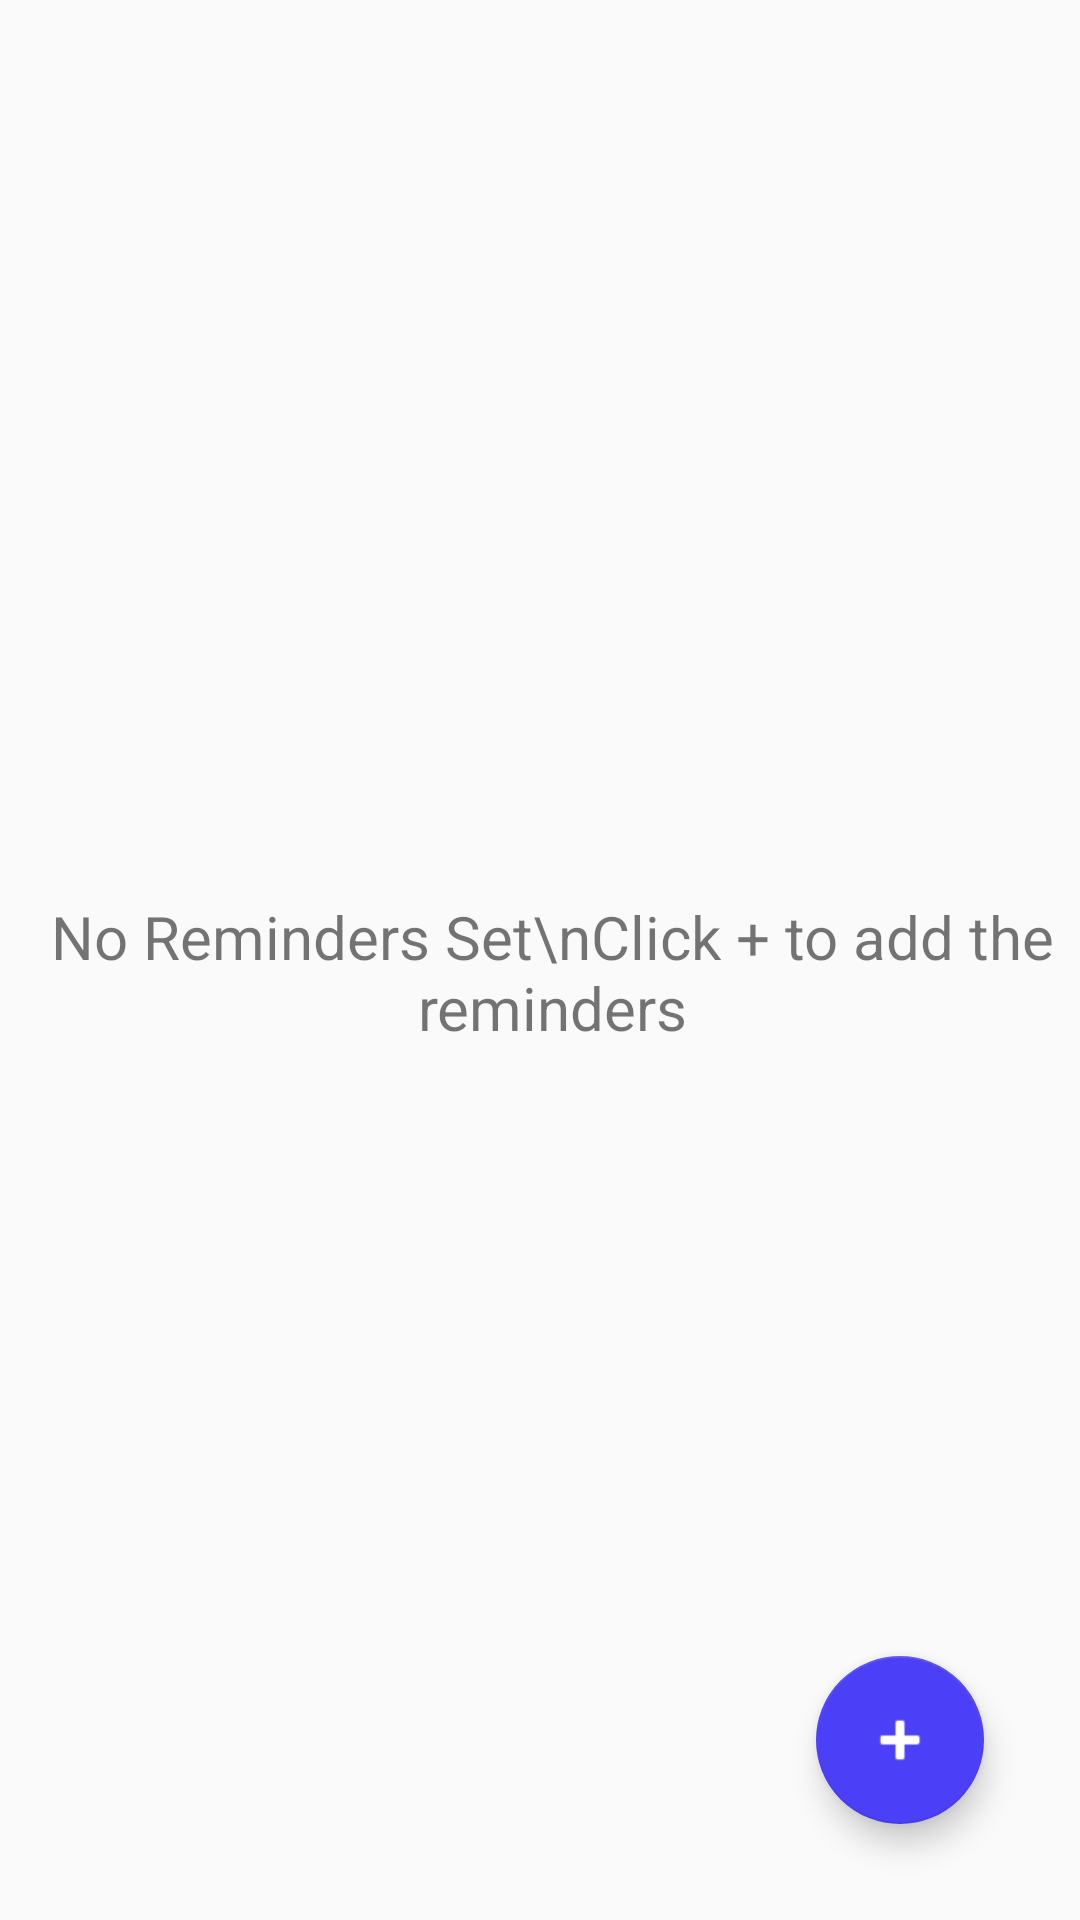

The Android layout XML behind this screen, and the referenced resources:
<!-- AndroidManifest.xml: application theme AppTheme -->
<!-- res/layout/reminder_home.xml -->
<?xml version="1.0" encoding="utf-8"?>
<androidx.constraintlayout.widget.ConstraintLayout
    xmlns:android="http://schemas.android.com/apk/res/android"
    xmlns:app="http://schemas.android.com/apk/res-auto"
    xmlns:tools="http://schemas.android.com/tools"
    android:layout_width="match_parent"
    android:layout_height="match_parent">

    <androidx.recyclerview.widget.RecyclerView
        android:id="@+id/reminderview"
        android:layout_width="match_parent"
        android:layout_height="match_parent"
        android:visibility="invisible" />

    <com.google.android.material.floatingactionbutton.FloatingActionButton
        android:id="@+id/add_reminder"
        android:layout_width="wrap_content"
        android:layout_height="wrap_content"
        android:layout_marginEnd="32dp"
        android:layout_marginRight="32dp"
        android:layout_marginBottom="32dp"
        android:clickable="false"
        android:focusable="auto"
        android:tint="#FFFFFF"
        app:backgroundTint="#4B40F7"
        app:layout_constraintBottom_toBottomOf="parent"
        app:layout_constraintEnd_toEndOf="parent"
        app:srcCompat="@android:drawable/ic_input_add" />

    <TextView
        android:id="@+id/empty"
        android:layout_width="wrap_content"
        android:layout_height="wrap_content"
        android:layout_marginStart="8dp"
        android:layout_marginLeft="8dp"
        android:layout_marginTop="8dp"
        android:gravity="center"
        android:text="No Reminders Set\nClick + to add the reminders"
        android:textSize="20sp"
        android:visibility="visible"
        app:layout_constraintBottom_toBottomOf="@id/reminderview"
        app:layout_constraintEnd_toEndOf="parent"
        app:layout_constraintStart_toStartOf="parent"
        app:layout_constraintTop_toTopOf="@id/reminderview" />

</androidx.constraintlayout.widget.ConstraintLayout>
<!-- resources referenced by this layout -->
<resources>
  <style name="AppTheme" parent="Theme.AppCompat.Light.NoActionBar">
          
          <item name="colorPrimary">@color/colorPrimary</item>
          <item name="colorPrimaryDark">#4b40f7</item>
          <item name="colorAccent">@color/colorAccent</item>
      </style>
  <color name="colorPrimary">#6200EE</color>
  <color name="colorAccent">#03DAC5</color>
</resources>
